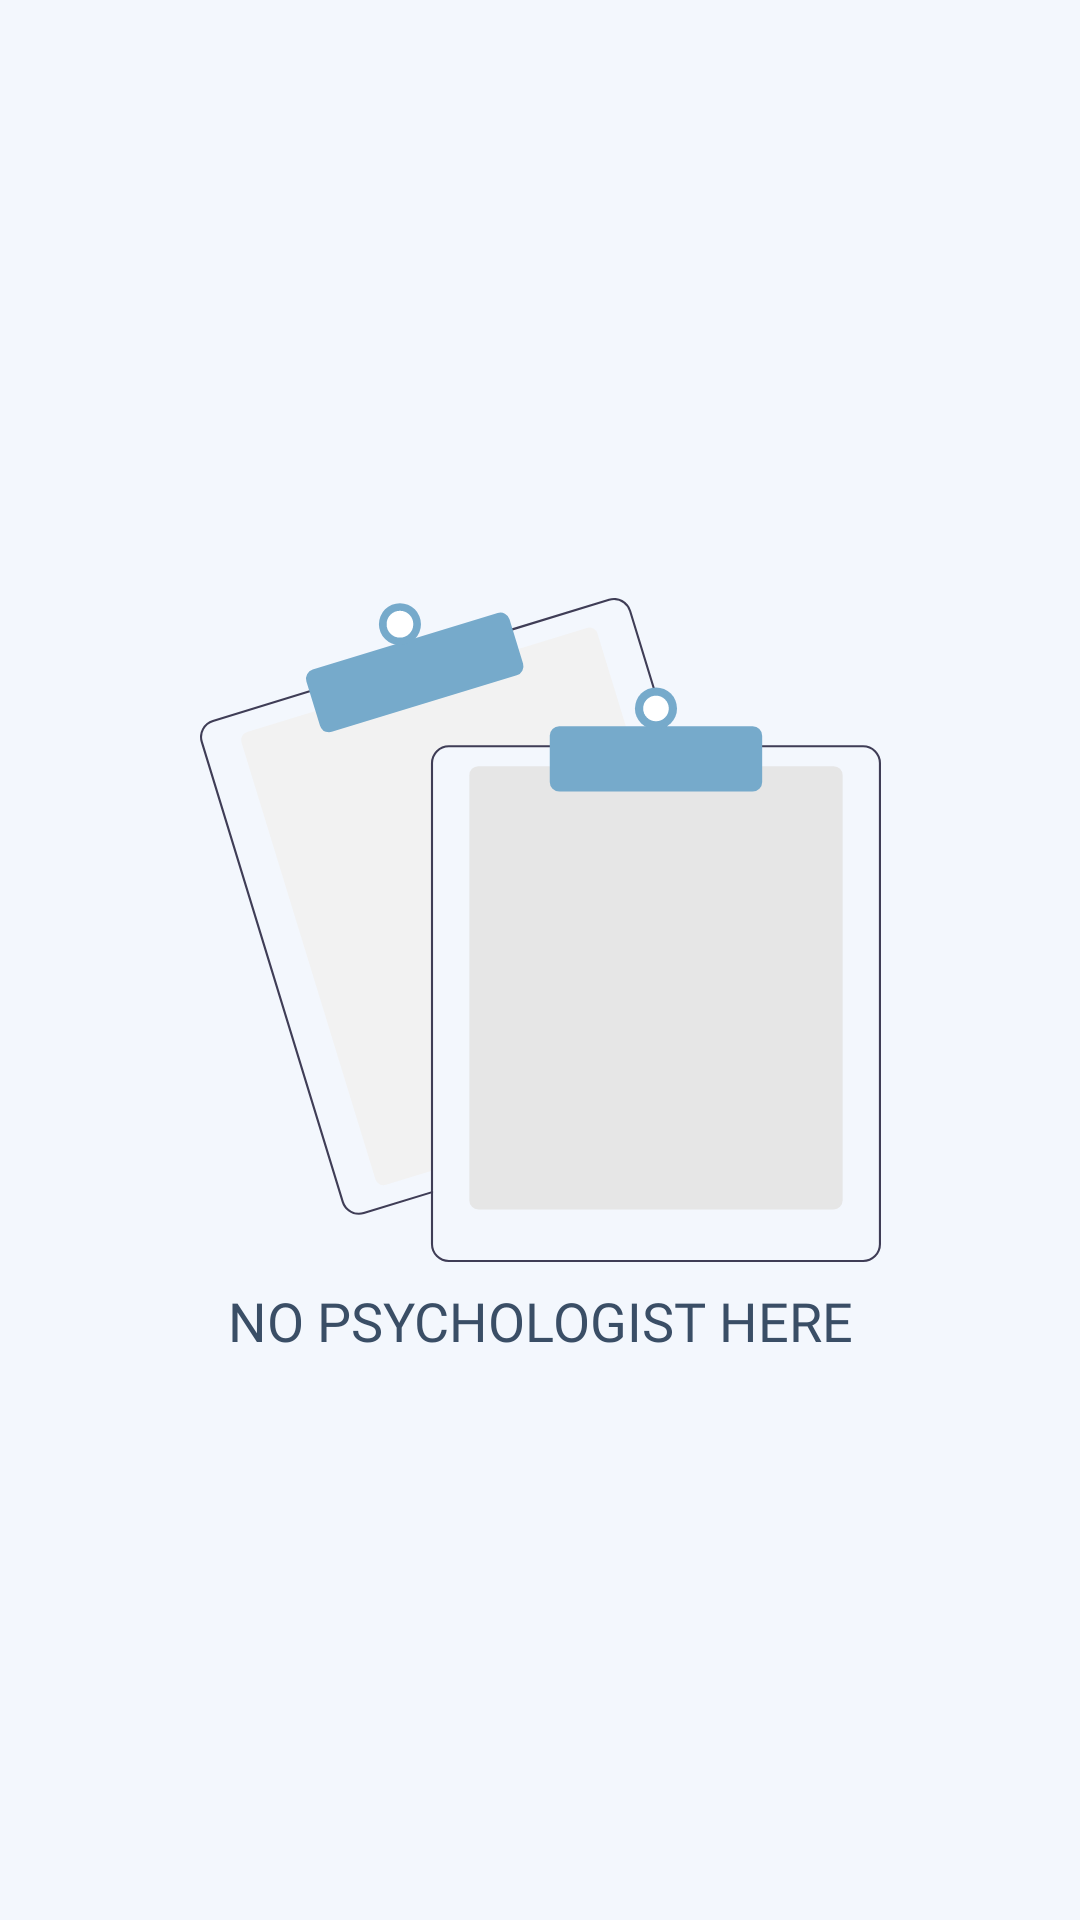

Layout XML and referenced resources for this Android screen:
<!-- AndroidManifest.xml: application theme Theme.PsyCareApp -->
<!-- res/layout/activity_psychologist.xml -->
<?xml version="1.0" encoding="utf-8"?>
<androidx.constraintlayout.widget.ConstraintLayout xmlns:android="http://schemas.android.com/apk/res/android"
    xmlns:app="http://schemas.android.com/apk/res-auto"
    xmlns:tools="http://schemas.android.com/tools"
    android:layout_width="match_parent"
    android:layout_height="match_parent"
    android:background="@color/blue_transparent"
    tools:context=".PsychologistActivity">

    <androidx.recyclerview.widget.RecyclerView
        android:id="@+id/rv_psychologist"
        android:layout_width="match_parent"
        android:layout_height="match_parent"
        android:visibility="visible"
        app:layout_constraintBottom_toBottomOf="parent"
        app:layout_constraintEnd_toEndOf="parent"
        app:layout_constraintStart_toStartOf="parent"
        app:layout_constraintTop_toTopOf="parent"
        tools:listitem="@layout/psychologist_item" />

    <ImageView
        android:id="@+id/imageViewEmptyPsychologist"
        android:layout_width="227dp"
        android:layout_height="236dp"
        android:layout_marginTop="192dp"
        app:layout_constraintEnd_toEndOf="parent"
        app:layout_constraintStart_toStartOf="parent"
        app:layout_constraintTop_toTopOf="parent"
        app:srcCompat="@drawable/undraw_no_data_re_kwbl"
        tools:visibility="gone" />

    <TextView
        android:id="@+id/textViewEmptyPsychologist"
        android:layout_width="0dp"
        android:layout_height="wrap_content"
        android:fontFamily="@font/poppins_bold"
        android:gravity="center_horizontal"
        android:text="@string/psychologist_empty"
        android:textColor="@color/blue_dark_text_main"
        android:textSize="18sp"
        app:layout_constraintEnd_toEndOf="@+id/imageViewEmptyPsychologist"
        app:layout_constraintStart_toStartOf="@+id/imageViewEmptyPsychologist"
        app:layout_constraintTop_toBottomOf="@+id/imageViewEmptyPsychologist"
        tools:visibility="gone" />

    <ProgressBar
        android:id="@+id/progressBar_psychologist"
        style="?android:attr/progressBarStyle"
        android:layout_width="wrap_content"
        android:layout_height="wrap_content"
        android:visibility="gone"
        app:layout_constraintBottom_toBottomOf="parent"
        app:layout_constraintEnd_toEndOf="parent"
        app:layout_constraintStart_toStartOf="parent"
        app:layout_constraintTop_toTopOf="parent" />

</androidx.constraintlayout.widget.ConstraintLayout>
<!-- res/layout/psychologist_item.xml (included above) -->
<?xml version="1.0" encoding="utf-8"?>
<androidx.cardview.widget.CardView xmlns:android="http://schemas.android.com/apk/res/android"
    xmlns:app="http://schemas.android.com/apk/res-auto"
    xmlns:tools="http://schemas.android.com/tools"
    android:layout_width="match_parent"
    android:layout_height="wrap_content">

    <androidx.constraintlayout.widget.ConstraintLayout
        android:layout_width="match_parent"
        android:layout_height="match_parent">

        <ImageView
            android:id="@+id/imageView3"
            android:layout_width="52dp"
            android:layout_height="50dp"
            android:layout_marginStart="8dp"
            android:layout_marginTop="8dp"
            android:layout_marginBottom="8dp"
            app:layout_constraintBottom_toBottomOf="parent"
            app:layout_constraintStart_toStartOf="parent"
            app:layout_constraintTop_toTopOf="parent"
            app:srcCompat="@drawable/ic_baseline_account_circle_24"
            app:tint="@color/blue_theme_main" />

        <TextView
            android:id="@+id/name_psycholog"
            android:layout_width="0dp"
            android:layout_height="wrap_content"
            android:layout_marginStart="8dp"
            android:layout_marginEnd="8dp"
            android:fontFamily="@font/poppins_bold"
            android:textColor="@color/blue_dark_text_main"
            android:textSize="12sp"
            app:layout_constraintEnd_toStartOf="@+id/location_psycholog"
            app:layout_constraintHorizontal_bias="0.0"
            app:layout_constraintStart_toEndOf="@+id/imageView3"
            app:layout_constraintTop_toTopOf="@+id/imageView3"
            tools:text="Bambang Freddie" />

        <TextView
            android:id="@+id/expertise_psycholog"
            android:layout_width="wrap_content"
            android:layout_height="wrap_content"
            android:fontFamily="@font/poppins"
            android:textSize="10sp"
            app:layout_constraintStart_toStartOf="@+id/name_psycholog"
            app:layout_constraintTop_toBottomOf="@+id/name_psycholog"
            tools:text="depresi, kecemasan" />

        <ImageView
            android:id="@+id/location_psycholog"
            android:layout_width="33dp"
            android:layout_height="37dp"
            android:layout_marginEnd="8dp"
            app:layout_constraintBottom_toBottomOf="@+id/imageView3"
            app:layout_constraintEnd_toEndOf="parent"
            app:layout_constraintTop_toTopOf="@+id/imageView3"
            app:srcCompat="@drawable/ic_baseline_location_on_24" />
    </androidx.constraintlayout.widget.ConstraintLayout>
</androidx.cardview.widget.CardView>
<!-- resources referenced by this layout -->
<resources>
  <color name="blue_dark_text_main">#3A4E66</color>
  <color name="blue_theme_main">#76AACB</color>
  <color name="blue_transparent">#F3F7FD</color>
  <!-- drawable ic_baseline_location_on_24 (drawable) -->
  <vector android:height="24dp" android:tint="#76AACB"
      android:viewportHeight="24" android:viewportWidth="24"
      android:width="24dp" xmlns:android="http://schemas.android.com/apk/res/android">
      <path android:fillColor="@android:color/white" android:pathData="M12,2C8.13,2 5,5.13 5,9c0,5.25 7,13 7,13s7,-7.75 7,-13c0,-3.87 -3.13,-7 -7,-7zM12,11.5c-1.38,0 -2.5,-1.12 -2.5,-2.5s1.12,-2.5 2.5,-2.5 2.5,1.12 2.5,2.5 -1.12,2.5 -2.5,2.5z"/>
  </vector>
  <!-- drawable undraw_no_data_re_kwbl: vector/xml drawable (drawable, 2812 chars, omitted) -->
  <string name="psychologist_empty">NO PSYCHOLOGIST HERE</string>
  <style name="Theme.PsyCareApp" parent="Theme.MaterialComponents.DayNight.DarkActionBar">
          
          <item name="colorPrimary">@color/blue_theme_main</item>
          <item name="colorPrimaryVariant">@color/blue_theme_main</item>
          <item name="colorOnPrimary">@color/white</item>
          
          <item name="colorSecondary">@color/blue_theme_main</item>
          <item name="colorSecondaryVariant">@color/teal_700</item>
          <item name="colorOnSecondary">@color/white</item>
          
          <item name="android:statusBarColor" tools:targetApi="l">?attr/colorPrimaryVariant</item>
          
  
          <item name="android:windowActivityTransitions">true</item>
          <item name="android:windowEnterTransition">@android:transition/slide_right</item>
          <item name="android:windowExitTransition">@android:transition/slide_left</item>
      </style>
  <color name="white">#FFFFFFFF</color>
  <color name="teal_700">#FF018786</color>
</resources>
